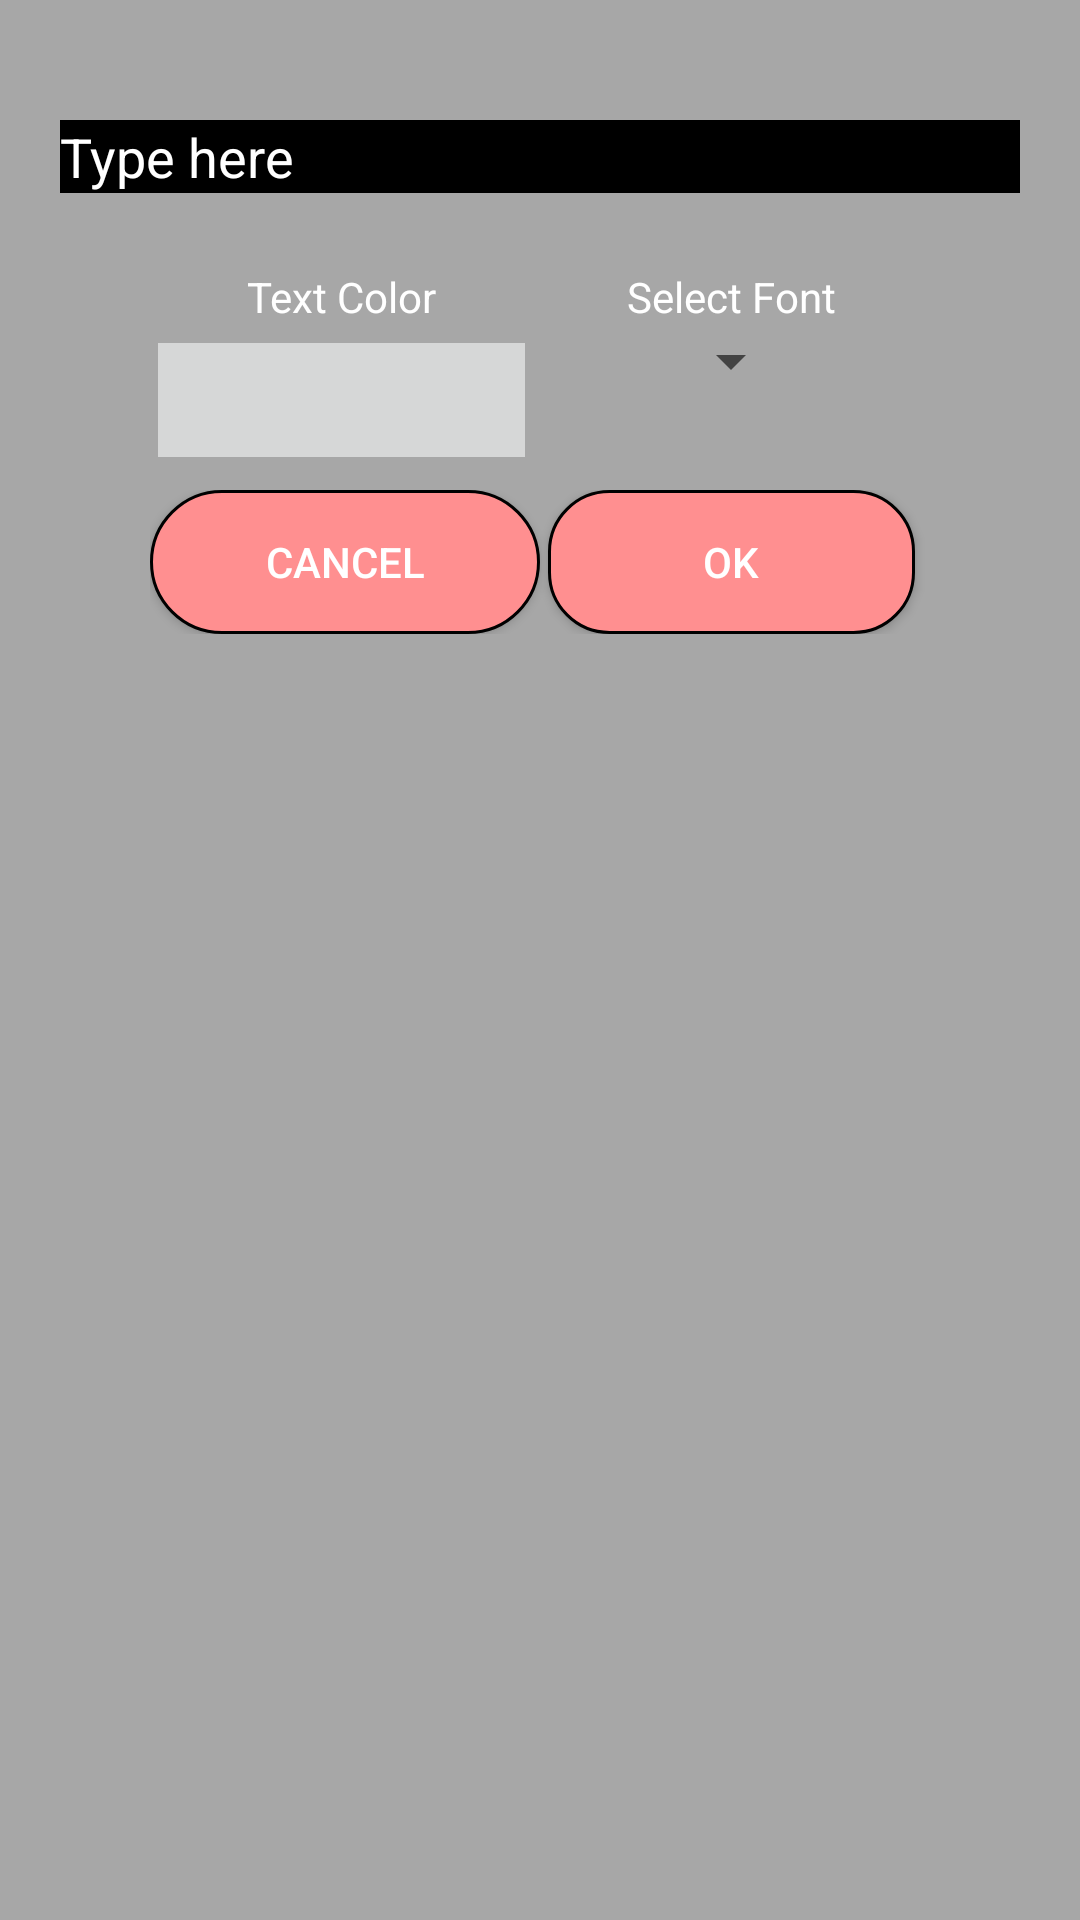

Produce the Android XML layout that renders to this screen, including the resource entries it uses.
<!-- AndroidManifest.xml: application theme AppTheme -->
<!-- res/layout/text_custom_dialog.xml -->
<?xml version="1.0" encoding="utf-8"?>
<RelativeLayout xmlns:android="http://schemas.android.com/apk/res/android"
    android:layout_width="match_parent"
    android:layout_height="wrap_content"
    android:background="#55000000">

    <RelativeLayout
        android:layout_width="match_parent"
        android:layout_height="wrap_content"
        android:padding="20dp">

        <EditText
            android:id="@+id/et_view"
            android:layout_width="match_parent"
            android:layout_height="wrap_content"
            android:layout_centerHorizontal="true"
            android:layout_marginTop="20dp"
            android:background="#000000"
            android:hint="Type here"
            android:textColor="#ffff"
            android:textColorHint="#ffff" />


        <LinearLayout
            android:layout_width="fill_parent"
            android:layout_height="wrap_content"
            android:layout_below="@+id/et_view"
            android:layout_marginLeft="30dp"
            android:layout_marginRight="30dp"
            android:orientation="vertical">

            <LinearLayout
                android:layout_width="match_parent"
                android:layout_height="wrap_content"
                android:layout_marginBottom="10dp"
                android:layout_marginLeft="15dp"
                android:layout_marginTop="10dp"
                android:orientation="horizontal"></LinearLayout>

            <LinearLayout
                android:layout_width="fill_parent"
                android:layout_height="wrap_content"
                android:orientation="horizontal"
                android:paddingTop="5dp">

                <LinearLayout
                    android:layout_width="50dp"
                    android:layout_height="wrap_content"
                    android:layout_marginLeft="2.5dp"
                    android:layout_marginRight="5dp"
                    android:layout_weight="1"
                    android:orientation="vertical">

                    <TextView
                        android:layout_width="wrap_content"
                        android:layout_height="wrap_content"
                        android:layout_gravity="center"
                        android:text="Text Color"
                        android:textColor="#ffff" />

                    <ImageButton
                        android:id="@+id/ibtn_color_text"
                        android:layout_width="150dp"
                        android:layout_height="50dp"
                        android:layout_gravity="center" />
                </LinearLayout>

                <LinearLayout
                    android:layout_width="50dp"
                    android:layout_height="wrap_content"
                    android:layout_marginLeft="2.5dp"
                    android:layout_marginRight="5dp"
                    android:layout_weight="1"
                    android:orientation="vertical">

                    <TextView
                        android:layout_width="wrap_content"
                        android:layout_height="wrap_content"
                        android:layout_gravity="center"
                        android:text="Select Font"
                        android:textColor="#ffff" />

                    <Spinner
                        android:id="@+id/spinner_text_style"
                        android:layout_width="wrap_content"
                        android:layout_height="wrap_content"
                        android:layout_gravity="center"
                        android:prompt="@string/app_name"
                        android:spinnerMode="dialog" />
                </LinearLayout>
            </LinearLayout>

            <LinearLayout
                android:layout_width="fill_parent"
                android:layout_height="wrap_content"
                android:gravity="center"
                android:orientation="horizontal"
                android:paddingTop="5dp">

                <Button
                    android:id="@+id/btn_cancel"
                    android:layout_width="match_parent"
                    android:layout_height="wrap_content"
                    android:background="@drawable/button_normal_no"
                    android:layout_weight="1"
                    android:textColor="#ffff"
                    android:text="CANCEL" />

                <Button
                    android:id="@+id/btn_ok"
                    android:layout_width="match_parent"
                    android:layout_height="wrap_content"
                    android:layout_marginLeft="2.5dp"
                    android:layout_marginRight="5dp"
                    android:background="@drawable/button_pressed_no"
                    android:textColor="#ffff"
                    android:layout_weight="1"
                    android:text="OK" />
            </LinearLayout>
        </LinearLayout>

    </RelativeLayout>

</RelativeLayout>
<!-- resources referenced by this layout -->
<resources>
  <!-- drawable button_normal_no (drawable) -->
  <?xml version="1.0" encoding="utf-8"?>
  <shape
      xmlns:android="http://schemas.android.com/apk/res/android">
      <solid android:color="@color/newappcolor" />
      <stroke android:width="1.0dip" android:color="@color/popupcolor" />
      <corners android:radius="100.0dip" />
      <margin android:left="0.0dip" android:top="0.0dip" android:right="0.0dip" android:bottom="0.0dip" />
  </shape>
  <!-- drawable button_pressed_no (drawable) -->
  <?xml version="1.0" encoding="utf-8"?>
  <shape
      xmlns:android="http://schemas.android.com/apk/res/android">
      <solid android:color="@color/newappcolor" />
      <stroke android:width="1.0dip" android:color="@color/popupcolor" />
      <corners android:radius="20.0dip" />
      <margin android:left="0.0dip" android:top="0.0dip" android:right="0.0dip" android:bottom="0.0dip" />
  </shape>
  <string name="app_name">Fotovia</string>
  <style name="AppTheme" parent="Theme.AppCompat.Light.NoActionBar">
          
          <item name="colorPrimary">@color/colorPrimary</item>
          <item name="colorPrimaryDark">@color/colorPrimaryDark</item>
          <item name="colorAccent">@color/colorAccent</item>
      </style>
  <color name="newappcolor">#FF8F90</color>
  <color name="popupcolor">#000000</color>
  <color name="colorPrimary">#000000</color>
  <color name="colorPrimaryDark">#000000</color>
  <color name="colorAccent">#000000</color>
</resources>
